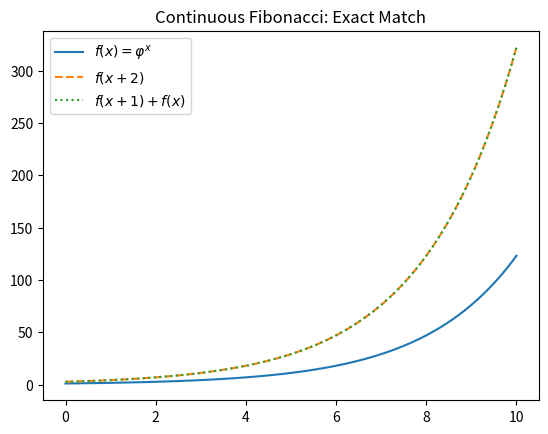

This chart was generated by the following Python code:
import numpy as np
import matplotlib.pyplot as plt

phi = (1 + np.sqrt(5))/2
x = np.linspace(0, 10, 100)
f = phi**x

plt.plot(x, f, label=r'$f(x) = \varphi^x$')
plt.plot(x, phi**(x+2), '--', label=r'$f(x+2)$')
plt.plot(x, phi**(x+1) + phi**x, ':', label=r'$f(x+1) + f(x)$')
plt.legend()
plt.title("Continuous Fibonacci: Exact Match")
plt.savefig("continuous_fibonacci_proof.png")
plt.show()